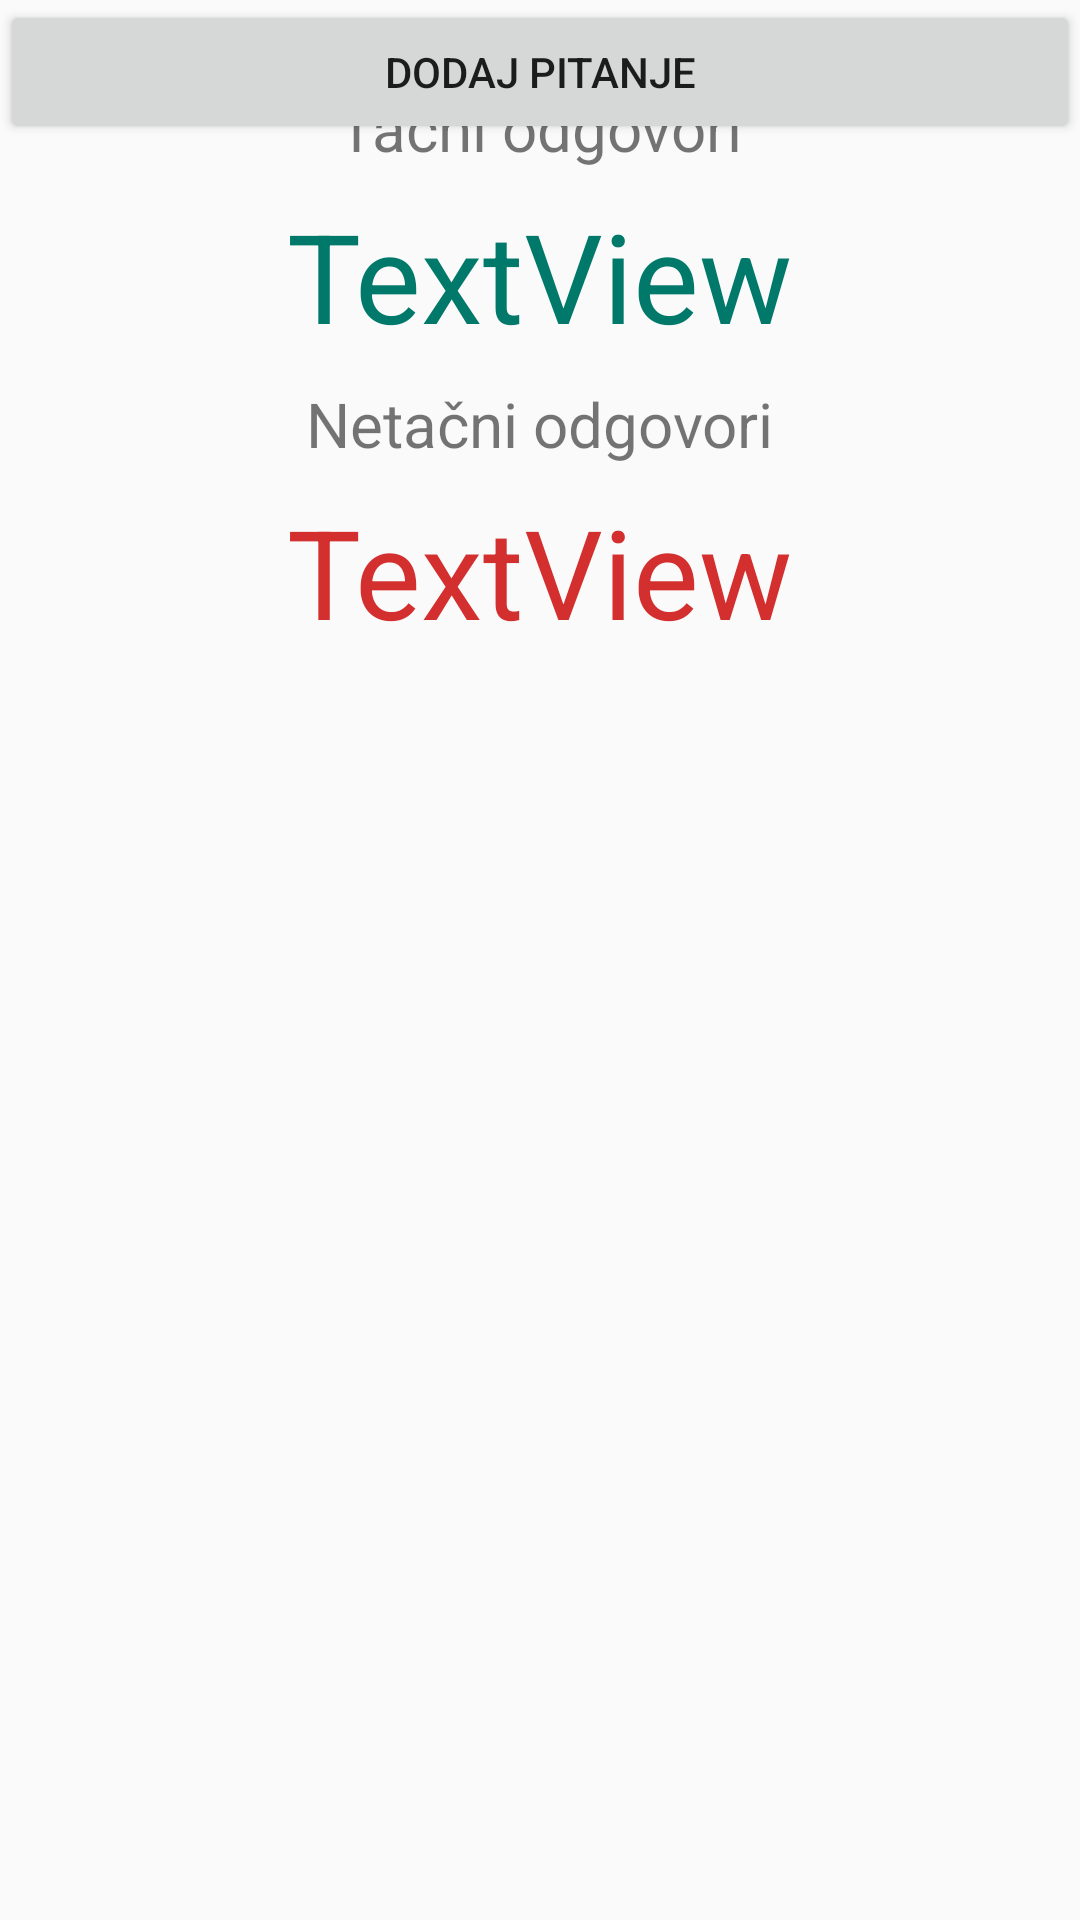

Layout XML and referenced resources for this Android screen:
<!-- AndroidManifest.xml: application theme AppTheme -->
<!-- res/layout/activity_quiz_results.xml -->
<android.support.constraint.ConstraintLayout xmlns:android="http://schemas.android.com/apk/res/android"
xmlns:app="http://schemas.android.com/apk/res-auto"
xmlns:tools="http://schemas.android.com/tools"
android:layout_width="match_parent"
android:layout_height="match_parent"
tools:context="com.example.marija.mosisproj.QuizResultsActivity"
tools:layout_editor_absoluteY="81dp"
tools:layout_editor_absoluteX="0dp">

<TextView
    android:id="@+id/textView19"
    android:layout_width="wrap_content"
    android:layout_height="wrap_content"
    android:paddingTop="10pt"
    android:text="Tačni odgovori"
    android:textSize="10pt"
    app:layout_constraintTop_toTopOf="parent"
    android:layout_marginTop="8dp"
    android:layout_marginRight="8dp"
    app:layout_constraintRight_toRightOf="parent"
    android:layout_marginLeft="8dp"
    app:layout_constraintLeft_toLeftOf="parent" />

<TextView
    android:id="@+id/tacni"
    android:layout_width="wrap_content"
    android:layout_height="wrap_content"
    android:text="TextView"
    android:textSize="20pt"
    android:textColor="@color/colorPrimary"
    android:layout_marginTop="8dp"
    app:layout_constraintTop_toBottomOf="@+id/textView19"
    android:layout_marginRight="8dp"
    app:layout_constraintRight_toRightOf="parent"
    android:layout_marginLeft="8dp"
    app:layout_constraintLeft_toLeftOf="parent" />

<TextView
    android:id="@+id/textView21"
    android:layout_width="wrap_content"
    android:layout_height="wrap_content"
    android:text="Netačni odgovori"
    android:textSize="10pt"
    android:layout_marginTop="8dp"
    app:layout_constraintTop_toBottomOf="@+id/tacni"
    android:layout_marginRight="8dp"
    app:layout_constraintRight_toRightOf="parent"
    android:layout_marginLeft="8dp"
    app:layout_constraintLeft_toLeftOf="parent" />

<TextView
    android:id="@+id/netacni"
    android:layout_width="wrap_content"
    android:layout_height="wrap_content"
    android:text="TextView"
    android:textSize="20pt"
    android:textColor="@color/colorAccent"
    android:layout_marginTop="8dp"
    app:layout_constraintTop_toBottomOf="@+id/textView21"
    android:layout_marginRight="8dp"
    app:layout_constraintRight_toRightOf="parent"
    android:layout_marginLeft="8dp"
    app:layout_constraintLeft_toLeftOf="parent" />

<Button
    android:id="@+id/btnAddQuestion"
    android:layout_width="match_parent"
    android:layout_height="wrap_content"
    android:text="Dodaj pitanje" />

</android.support.constraint.ConstraintLayout>
<!-- resources referenced by this layout -->
<resources>
  <color name="colorAccent">#d32f2f</color>
  <color name="colorPrimary">#00796b</color>
  <style name="AppTheme" parent="Theme.AppCompat.Light.DarkActionBar">
          
          <item name="colorPrimary">@color/colorPrimary</item>
          <item name="colorPrimaryDark">@color/colorPrimaryDark</item>
          <item name="colorAccent">@color/colorAccent</item>
      </style>
  <color name="colorPrimaryDark">#004c40</color>
</resources>
